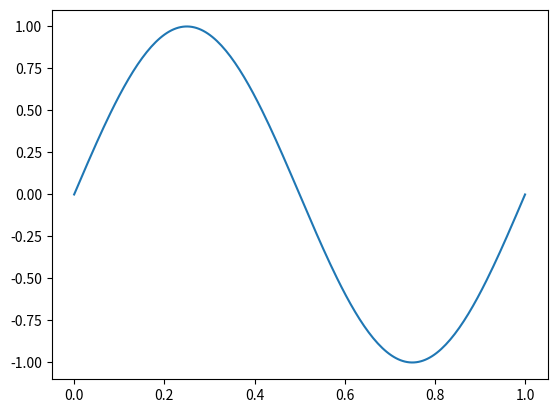

Here is the Python script that generated this plot:
import matplotlib.pyplot as plt
import math

#normalized variable
def norm_var(PHI, PHI_D, PHI_R):
    
    return (PHI - PHI_R) / (PHI_D - PHI_R)

#FSFL upwind scheme
def FSFL(PHI_U, PHI_D, PHI_R, beta):
    
    PHI_U_norm = norm_var(PHI_U, PHI_D, PHI_R)
    
    if(PHI_U_norm >=0 and PHI_U_norm<=1):
    
        PHI_F_norm = ( ( -2 * beta + 4 ) * ( PHI_U_norm ** 4 ) )\
        + ( ( 4 * beta - 8 ) * ( PHI_U_norm ** 3 ) )\
        + ( ( (-5 * beta + 8) / 2 ) * ( PHI_U_norm ** 2 ) )\
        + ( ( (beta + 2) / 2 ) * PHI_U_norm )
        
        PHI_F = PHI_R + (PHI_D - PHI_R) * PHI_F_norm
        
        return PHI_F
    
    else:
        return PHI_U
    
#ADBQUICKEST upwind scheme
def ADBQUICKEST(PHI_U, PHI_D, PHI_R, cfl):
    
    PHI_U_norm = norm_var(PHI_U, PHI_D, PHI_R)
    
    a = ( 2 - (3 * abs(cfl)) + (cfl ** 2) )\
    / ( 7 - (6 * cfl) - (3 * abs(cfl)) + (2 * (cfl **2)))
    
    b = ( -4 + (6 *cfl) - (3 * abs(cfl)) + (cfl ** 2))\
    / ( -5 + (6 * cfl) - (3 * abs(cfl)) + (2 * (cfl **2)))
    
    print("[a,b] = [", a, b, "]")

    if(PHI_U_norm >= 0 and PHI_U_norm < a):
        
        return (2 - cfl) * PHI_U_norm
    
    if(PHI_U_norm >= a and PHI_U_norm <= b):
        
        return PHI_U_norm\
        + 0.5 * (1 - abs(cfl)) * (1 - PHI_U_norm)\
        - (1/6) * (1 - (cfl ** 2)) * (1 - (2 * PHI_U_norm))
        
    if(PHI_U_norm > b and PHI_U_norm <= 1):
        
        return 1 - cfl + (cfl * PHI_U_norm)
        
    if(PHI_U_norm < 0 or PHI_U_norm > 1):
        
        return PHI_U_norm

#convection in face 'f'    
def U_F(U, i):
    
    return ( U[i+1] + U[i] ) / 2

#convection in face 'g'
def U_G(U, i):
    
    return (U[i] + U[i-1]) / 2

#approximation of value 'u' in face 'f' of node 'i'
def u_f(u, i, beta):
    
    U, D, R = 0, 0, 0
    
    if( U_F(u, i) > 0 ):
        
        D = u[i+1]
        R = u[i-1]
        U = u[i]
    
    else:
        
        D = u[i]
        R = u[i+2] if u[i+2] <= len(u[0]) else u[i+1]
        U = u[i+1]
        
    return FSFL(U, D, R, beta)

#approximation of value 'u' in face 'g' of node 'i'
def u_g(u, i, beta):
    
    U, D, R = 0, 0, 0
    
    if( U_G(u, i) > 0 ):
        
        D = u[i]
        R = u[i-2] if i - 2 >=0 else u[i-1]
        U = u[i-1]
    
    else:
        
        D = u[i-1]
        R = u[i+1]
        U = u[i]
        
    return FSFL(U, D, R, beta)

def apply_boundary_condition(u, uL, uR):
    
    u[:][0] = uL
    u[:][-1] = uR
    
def apply_initial_condition(u, domx):
    
    n = len(u[0])
    
    d = (domx[-1] - domx[0]) / (n - 1)
    
    for i in range(n):
        
        x = domx[0] + i * d
        
        u[0][i] = math.sin(2 * math.pi * x)
        
        u[1][i] = math.sin(2 * math.pi * x)

def burges_equation_solver(nx, domx, domt, cfl, v, beta):
    
    dx = (domx[-1] - domx[0]) / (nx-1)
    
    dt = cfl * dx
    
    u = [[0 for i in range(nx)], [1 for i in range(nx)]]
    
    apply_boundary_condition(u, 0, 0)
    
    apply_initial_condition(u, domx)
    
    p, q = 0, 1
    
    t = domt[0]
    
    log(nx, dx, dt, domx, domt, cfl, v, beta)
    
    plt.plot([domx[0] + i * dx for i in range(nx)], u[p])
    
#    while t < domt[-1]:
#        
#        p, q = q, p
#        
#        for i in range(1, len(u[p])-1):
#            
#            u[p][i] = ( dt * v * ( u[q][i-1] + 2 * u[q][i] + u[q][i+1] ) / (dx ** 2) )\
#             - ( dt * ( ( U_F(u, i) * u_f(u, i, beta)) - (U_G(u, i) * u_g(u, i, beta)) ) / dx )\
#             + u[q][i]
#        
#        t = t + dt
    
#generate log of params values    
def log(nx, dx, dt, domx, domt, cfl, v, beta):
    
    print("nx:", nx)
    print("dx:", dx)
    print("dt:", dt)
    print("domx:", domx)
    print("domx:", domt)
    print("cfl(param):", cfl)
    print("cfl(real):", dt / dx)
    print("v:", v)
    print("beta:", beta)

def main():
    domx = [0, 1]
    domt = [0, 0.5]
    nx = 200
    v = 0.1
    cfl = 0.1
    beta = 1;
    burges_equation_solver(nx, domx, domt, cfl, v, beta)
    
main()
        